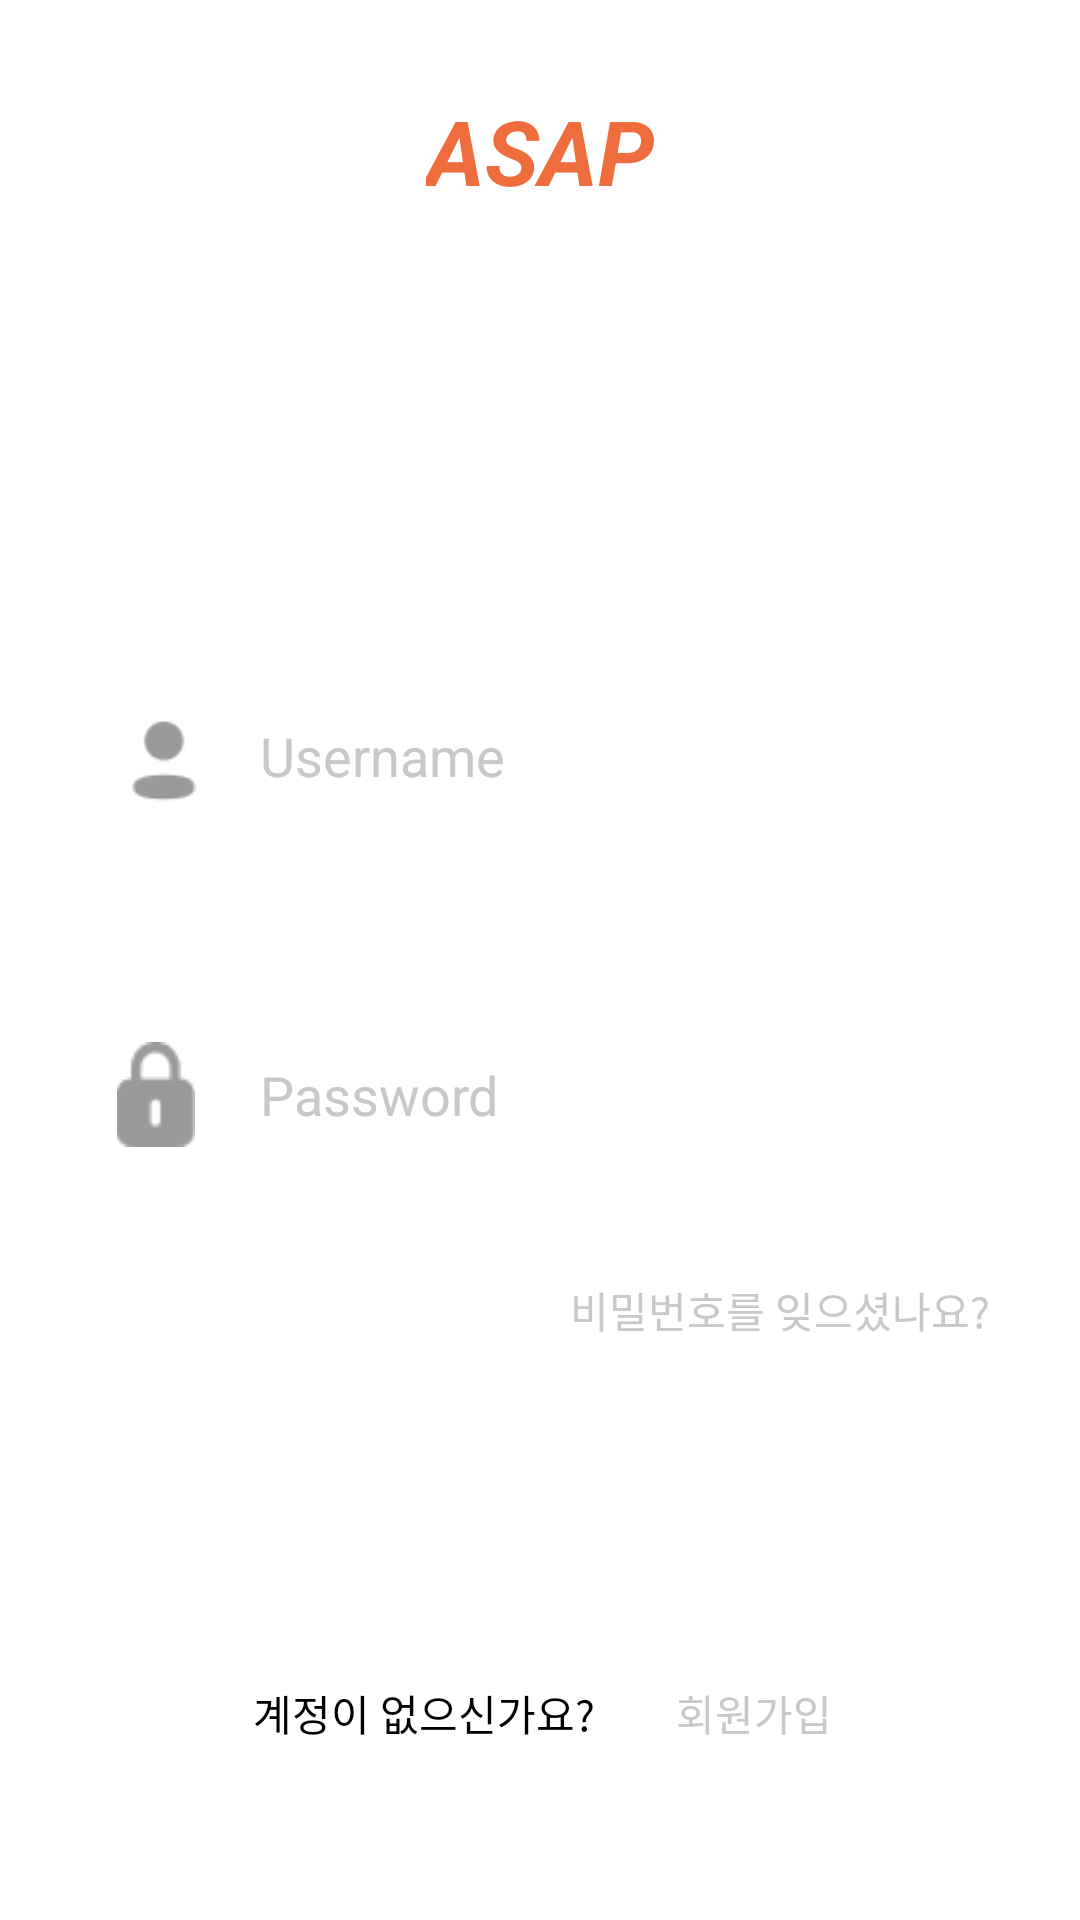

Android layout source for this screen:
<!-- AndroidManifest.xml: application theme Theme.ASAP -->
<!-- res/layout/activity_login.xml -->
<?xml version="1.0" encoding="utf-8"?>
<LinearLayout xmlns:android="http://schemas.android.com/apk/res/android"
    xmlns:app="http://schemas.android.com/apk/res-auto"
    xmlns:tools="http://schemas.android.com/tools"
    android:layout_width="match_parent"
    android:layout_height="match_parent"
    android:orientation="vertical"
    android:background="@color/white"
    tools:context=".MainActivity">


    <TextView
        android:id="@+id/loginTitleLogoTextView"
        android:layout_width="wrap_content"
        android:layout_height="wrap_content"
        android:layout_marginTop="30dp"
        android:text="ASAP"
        android:gravity="center"
        android:layout_gravity="center"
        android:textColor="@color/mainOrange"
        android:textSize="30dp"
        android:textStyle="bold|italic"
       />

    <LinearLayout
        android:id="@+id/loginUserNameLinearLayout"
        android:layout_width="335dp"
        android:layout_height="63dp"
        android:gravity="center"
        android:layout_marginTop="150dp"
        android:layout_gravity="center"
        android:background="@drawable/login_signup_input_background"
        android:elevation="5dp"
        android:orientation="horizontal"
        android:padding="5dp"
        android:visibility="visible">

        <ImageView
            android:id="@+id/loginUserNameImageView"
            android:layout_width="24dp"
            android:layout_height="35dp"
            android:layout_weight="1"
            android:src="@drawable/login_signup_icon_username" />

        <EditText
            android:id="@+id/loginUserNameEditText"
            android:layout_width="wrap_content"
            android:layout_height="match_parent"
            android:layout_weight="1"
            android:background="@null"
            android:ems="10"
            android:hint="Username"
            android:inputType="text"
            android:minWidth="48dp"
            android:minHeight="48dp"
            android:textColorHint="#C8C8C8" />
    </LinearLayout>

    <LinearLayout
        android:id="@+id/loginPasswordLinearLayout"
        android:layout_width="335dp"
        android:layout_height="63dp"
        android:gravity="center"
        android:layout_marginTop="50dp"
        android:layout_gravity="center"
        android:background="@drawable/login_signup_input_background"
        android:elevation="5dp"
        android:orientation="horizontal"
        android:padding="5dp"
        android:visibility="visible"
      >

        <ImageView
            android:id="@+id/loginPasswordImageView"
            android:layout_width="24dp"
            android:layout_height="35dp"
            android:layout_weight="1"
            android:src="@drawable/login_signup_icon_password" />

        <EditText
            android:id="@+id/loginPasswordEditText"
            android:layout_width="wrap_content"
            android:layout_height="match_parent"
            android:layout_weight="1"
            android:background="@null"
            android:ems="10"
            android:hint="Password"
            android:inputType="textPassword"
            android:minWidth="48dp"
            android:minHeight="48dp"
            android:textColorHint="#C8C8C8" />
    </LinearLayout>

    <TextView
        android:id="@+id/forgotPWTextView"
        android:layout_width="wrap_content"
        android:layout_height="wrap_content"
        android:layout_marginTop="30dp"
        android:layout_marginRight="30dp"
        android:gravity="right"
        android:layout_gravity="right"
        android:textColor="#C8C8C8"
        android:text="비밀번호를 잊으셨나요?" />

    <LinearLayout
        android:id="@+id/askSingUpLayout"
        android:layout_width="match_parent"
        android:layout_height="wrap_content"
        android:layout_marginHorizontal="70dp"
        android:layout_marginTop="100dp"
        android:orientation="horizontal">

        <TextView
            android:id="@+id/noAccountTextView"
            android:layout_width="wrap_content"
            android:layout_height="wrap_content"
            android:layout_weight="1"
            android:gravity="center"
            android:textColor="@color/black"
            android:text="계정이 없으신가요?" />

        <TextView
            android:id="@+id/signUpTextView"
            android:layout_width="48dp"
            android:layout_height="48dp"
            android:layout_weight="1"
            android:gravity="center"
            android:textColor="#C8C8C8"
            android:clickable="true"
            android:text="회원가입" />

    </LinearLayout>

    <Button
        android:id="@+id/startButton"
        android:layout_width="164dp"
        android:layout_height="wrap_content"
        android:layout_gravity="center"
        android:layout_marginTop="50dp"
        android:background="@drawable/shape_for_orange_button"
        android:gravity="center"
        android:text="시작하기"
        android:textColor="@color/white" />

</LinearLayout>
<!-- resources referenced by this layout -->
<resources>
  <color name="black">#FF000000</color>
  <color name="mainOrange">#EF6C3C</color>
  <color name="white">#FFFFFFFF</color>
  <!-- drawable login_signup_icon_password: png bitmap (drawable, 417 bytes) -->
  <!-- drawable login_signup_icon_username: png bitmap (drawable, 468 bytes) -->
  <!-- drawable login_signup_input_background (drawable) -->
  <vector
  xmlns:android="http://schemas.android.com/apk/res/android"
  xmlns:aapt="http://schemas.android.com/aapt"
  android:width="278dp"
  android:height="50dp"
  android:viewportWidth="278"
  android:viewportHeight="50"
      >
  <group>
      <clip-path
          android:pathData="M25 0H253C266.807 0 278 11.1929 278 25C278 38.8071 266.807 50 253 50H25C11.1929 50 0 38.8071 0 25C0 11.1929 11.1929 0 25 0Z"
          />
      <path
          android:pathData="M0 0V50H278V0"
          android:fillColor="@color/white"
          />
  </group>
  </vector>
  <!-- drawable shape_for_orange_button (drawable) -->
  <vector
  xmlns:android="http://schemas.android.com/apk/res/android"
  xmlns:aapt="http://schemas.android.com/aapt"
  android:width="275dp"
  android:height="50dp"
  android:viewportWidth="275"
  android:viewportHeight="50"
      >
  <group>
      <clip-path
          android:pathData="M12 0H263C269.627 0 275 5.37258 275 12V38C275 44.6274 269.627 50 263 50H12C5.37258 50 0 44.6274 0 38V12C0 5.37258 5.37258 0 12 0Z"
          />
      <path
          android:pathData="M0 0V50H275V0"
          android:fillColor="@color/mainOrange"
          />
  </group>
  </vector>
  <style name="Theme.ASAP" parent="Base.Theme.ASAP" />
  <style name="Base.Theme.ASAP" parent="Theme.AppCompat.Light.NoActionBar">
          
  
          
          
      </style>
</resources>
